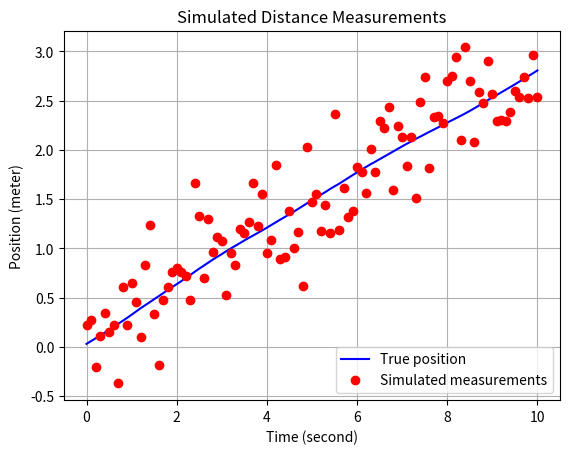

Reproduce this figure in Python. (Note: this script raises an exception after producing the figure.)
#!/usr/bin/env python
# coding: utf-8

# (Meas:measurements)=
# # Measurements
# Measurements, or the more formal word "observations", are in many ways our direct contact with the real world as they contribute with information on how our platform relates to the surroundings.
# 
# ```{note}
# Eventhough *measurements* and *observations* can be considerred as synomyms in this context, one may find it more natural to use the word *measurement* in this context.
# 
# Sensors measure - humans observe...
# ```
# 
# If we for example measure the distance from our trolley to a fixed point, we get information on the position. And if we count the revolutions of one of the wheels, we get information on the velocity.
# 
# ![measure](fig/measure.jpg)
# 
# But it gets even more complicated than this as time goes by. If you measure position over time you will also indirectly get some information about the velocity. And the other way round, by measuring the velocity over time you will also indirectly get some information about the position. This is due to the fact that both position and velocity are naturally related to one another through the time derivative.
# 
# $$
# \dot{x} = \frac{dx}{dt}
# $$
# 
# In addition there may also likely be other connections beween the elements of the state vector in the dynamic model that also contribute with subtile connections within the system. We will get back to this later, but for now we continue with our trolley on rails.

# ## Measurement Equation
# The measurement equation basically connects the measurements with one or more elements in the state vector. It can be stated as follows.
# 
# $$
# z=Hx + v
# $$
# 
# where the vector $z$ is the measurement vector, the matrix $H$ is called *design matrix*, the vector $x$ is the state vector and the vector $v$ is the measurement noise. Since we are directly measuring the position which is an element of the state vector, the measurement equation becomes as follows.
# 
# $$
# \begin{bmatrix}
#   z
# \end{bmatrix}
# =
# \begin{bmatrix}
#   1 &0\\
# \end{bmatrix}
# \begin{bmatrix}
#   x\\
#   \dot{x}\\
# \end{bmatrix}
# +
# \begin{bmatrix}
#   v
# \end{bmatrix}
# $$
# 
# Assume that we have a laser scanner on our trolley that measure the distance to a fixed point as in {ref}`Intro:mean_and_variance`. The laserscanner measures the distance every second as the trolley rolls ahead for 10 seconds.
# 
# ```{figure} fig/laserscan.png
# :name: laserscan_meas
# 
# Laser Scanner
# ```

# ### Simulating Measurements
# When working with these initial examples, one problem is that we typically do not have any real measurements available to test the algorithms. So, in this situation it is sometimes useful to use the true process and generate a set of synthetic measurements with some specified measurement noise characteristics. This way we do not have to rely on any real measurements while prototyping, but we can instead simulate the performance of our algorithm with these syntetic measurements.
# 
# So, the generation of simulated distance measurements from a sensor sampling at 10Hz on our trolley rolling down the rails may look something like this.

# In[1]:


from numpy import array, sqrt, random, arange
import matplotlib.pyplot as plt

# System values
dt = 0.1       # interval [seconds] / (i.e. 10Hz)
samples = 100  # number of samples
qv = 0.01      # process noise [(meter/second)^2/second]
r = 0.1        # measurement noise [meter^2]

# Inital state vector
x0 = array([[0],      # position [meter]
            [0.3]])   # velocity [meter/second]
xt = x0

# Transition matrix
phi = array([[1, dt],
             [0, 1]])

# Design matrix
H = array([[1, 0]])

# Initialize plot vectors
xt_all = []; z_all = []

# Main loop
for k in range(0, samples + 1):
    
    # Compute true trajectory
    xt = phi@xt + array([[0],
                         [random.normal(0, qv)]])
    
    # Generate noisy measurements
    z = H@xt + random.normal(0, sqrt(r))
    
    # Accumulate plot vectors
    xt_all.append(xt)
    z_all.append(z)

# Extract plot information
pos_true = [xt[0, 0] for xt in xt_all]
z_sim = [z[0, 0] for z in z_all]

# Time
time = arange(0, samples + 1)*dt

# Plot results
plt.title('Simulated Distance Measurements')
plt.plot(time, pos_true, 'b', label='True position')
plt.plot(time, z_sim, 'ro', label='Simulated measurements')
plt.xlabel('Time (second)')
plt.ylabel('Position (meter)')
plt.legend(loc='lower right')
plt.grid();plt.show()


# Note that real measurements are in general much more complex than these idealized simulated measurements as real measurements contain all sorts of sensor dependent effects such as: biases, scale factors and various sensor errors. In addition they are typically prone to outliers due to e.g. sensor malfunction that we need to adress before we can use them.
# 
# We will get back to real measurements later, so we stick to the simulated measurements for now.

# ### Example 3.1
# What if the trolley contains a speedometer? Let's say that the sensor counts the number of wheel rotations as a function of time.
# 
# ```{figure} fig/speed.png
# Wheel Sensor
# ```
# 
# The first thing we need to to is to establish the connection between our velocity measurement and the elements of the state vector through the measurement equation.
# 
# $$
# z = Hx + v
# $$
# 
# Let's say we want to estimate velocity with this new sensor. A simple velocity sensor can be expressed as follows.
# 
# $$
# v = \frac{2 \pi r}{\Delta t}
# $$
# 
# where $v$ is the velocity, $r$ is the wheel radius and $\Delta t$ is the measured time interval between the pulses coming from the sensor. Thus the measurement equation can be written as follows.
# 
# $$
# z = \frac{1}{2 \pi r}\dot{x}
# $$
# 
# In matrix form it will look something like this.
# 
# $$
# \begin{bmatrix}
#   z\\
# \end{bmatrix}
# =
# \begin{bmatrix}
#   0 &\frac{1}{2 \pi r}\\
# \end{bmatrix}
# \begin{bmatrix}
#   x\\
#   \dot{x}\\
# \end{bmatrix}
# +
# \begin{bmatrix}
#   v\\
# \end{bmatrix}
# $$
# 
# Note that if we estimate the velocity this way, we will get all our measurements with varying frequency depending on the velocity. Thus we get more measurements when the velocity is high, and fewer measurements when the velocity is low. This behaviour doesn't fit well in a digital filter design, so in practice we will need to resample these measurements at constant intervals before they enter the filter. This resampling is typically done at the sensor side in order for the sensor to provide measurements at constant time intervals.
# 
# ```{note}
# Note that most digital sensors that we use for navigation will typically provide their measurements at constant time intervals.
# ```
# 
# Then how do we deal with measurements having different sampling rates and also out of synchronization? We get back to this later on. For now we assume that the measurements are provided by the sensor at constant time intervals.

# (Meas:nonlinear)=
# ## Non-Linear Measurements
# So, until now we have been looking at measurement equations that have a linear relationship between the measurements and the elements of the state vector, e.g. the distance and velocity measurements in the previous examples.
# 
# But what happens when the relationship is non-linear? One simple example of getting a non-linear relationship between the measurements and the elements of the state vector is by mounting our laser scanner a little bit higher, thus measuring the slope distance.
# 
# ```{figure} fig/laserscan_nl.png
# :name: laserscan_nl
# 
# Laser Scanner (high mount)
# ```
# 
# Again the first thing we need to do is to establish the connection between our measured slope distance and the elements of the state vector through the measurement equation.
# 
# $$
# z = Hx + v
# $$
# 
# The relationship between the measured slope distance and the elements of the state vector can easilly be derived from the figure. It will look something like this.
# 
# $$
# z = f(x, h) = \sqrt{x^2 + h^2}
# $$
# 
# where $z$ is the slope distance, $x$ is the position and $h$ is the mounting height. The mounting height is here assumed to be constant.
# 
# This is obviously a non-linear equation that doesn't fit our generic linear measurement equation. Therefore it must be linearized in order to be able to use our linear framwork. In practice the actual linearization is done through *Jacobian matrices* while introducing a set of preliminary values to represent geometry at every instant in time. The Jacobian matrix is a essentially a generalization of the gradient of a vector valued function of several variables.
# 
# ### Preliminary values
# In order to establish an approximation of the correct geometry, we need to introduce *preliminary values* to represent these quantities. In the following example we will need to introduce prelimary values for both the slope distance and the unknown position.
# 
# $$
# \begin{align}
#   s =& s_0 + ds\\
#   x =& x_0 + dx\\
# \end{align}
# $$
# 
# First we will rename the slope distance from $z$ to $s$ to avoid confusion with our previous notation. Then we can approximate the slope distance as follows.
# 
# $$
# s \approx s_0 + \frac{\partial f(x)}{\partial x} dx
# $$
# 
# where $s$ is the slope distance and $s_0$ is the preliminary slope distance. Rearranging the equation slightly and introducing the preliminary values for the unknowns, we can now write like this.
# 
# $$
# s - s_0 = \frac{x_0}{\sqrt{x_0^2 + h^2}} dx
# $$
# 
# For completness, we also write the linear matrix form of the measurement equation. It becomes like this.
# 
# $$
# z = Hx + v
# $$
# 
# $$
# \begin{bmatrix}
#   s - s_0\\
# \end{bmatrix}
# =
# \begin{bmatrix}
#   \frac{x_0}{\sqrt{x_0^2 + h^2}}\\
# \end{bmatrix}
# \begin{bmatrix}
#   dx\\
# \end{bmatrix}
# +
# \begin{bmatrix}
#   v\\
# \end{bmatrix}
# $$

# ```{note}
# Note that that by the use of *sympy's* internal Jacobian function we can effectively derive the design matrix representing our linearized slope distance.
# ```

# This is the same as the one we derived above as we expected.

# In[2]:


from sympy import Matrix, symbols, sqrt

x0, h = symbols('x0 h')

# Measurement equation
s = Matrix([sqrt(x0**2 + h**2)])

# Vector of variables
y = Matrix([x0])

# Design matrix
H = s.jacobian(y)
display(H)


# From now on we will use this approach whenever we need to establish linearized versions of any non-linear equations. This goes both for the dynamic equations and for the measurement equations as they both may be non-linear by nature.

# ### Example 3.2
# To verify the validity of our linearization, we introduce a numerical example based on a our measured slope distance with the laser scanner. Note that the number of significant digits in the results below are intentionally chosen to be somewhat large, i.e. five digits. However, the reason for this is to visualise the level of significant digits in which the iteration converges.

# In[3]:


from numpy import array, sqrt
from numpy.linalg import inv

# Initial values
h = 1       # Mounting height [meter]
s = 3.47    # Measured slope distance [meter]
x0 = 2.0    # Preliminary position [meter]


# 1. Estimated position from slope distance (non-linear)
x = sqrt(s**2 - h**2)
print(f"Estimated position (non-linear): {x:10.5f} m")


# 2. Estimated position from slope distance (linearized)

# Preliminary slope distance
s0 = sqrt(x0**2 + h**2)

# Measurement vector
z = s - s0

# Design matrix
H = x0/sqrt(x0**2 + h**2)

# Compute position
dx = 1/H*z
x = x0 + dx
print(f"Estimated position (linearized): {x:10.5f} m")


# Note the slight change in the value from the 2nd decimal onwards. The reason for this difference is the acurracy of the preliminary value $x_0$. Depending on the problem at hand, it is usually easy to provide reasonably good preliminary values for the geometry represented by the design matrix. Since the original measurement equation is linearized, it can only represent the linear trend in the original equaition. Thus for the approximation to reflect the true geometry, the preliminary value must be close enough to the unknown true value for the linear appriximation to reflect the real changes. Thus in practice we will have to iterate the solution until it converges to the true value.

# In[4]:


# Iterate to improve the preliminary value
for i in range(0, 3):
    
    # Preliminary slope distance
    s0 = sqrt(x0**2 + h**2)
    
    # Measurement vector
    z = array(s - s0)
    
    # Design matrix
    H = x0/sqrt(x0**2 + h**2)
    
    # Compute position
    dx = 1/H*z
    x0 = x0 + dx
    print(f"Iteration {i:d} : {x0:10.5f} m")


# ## Summary
# In this chapter we have breifly looked into the functional relationship between the measurements and the elements of the state vector. We will get back to this later on, but for now it will serve as an introduction to the concepts of a linear measurement equation. Further we looked into how we could simulate a set of measurements based on a computed trajectory from a dynamic model.
# 
# At last we also touched the linearization of non-linear measurement equations and the introduction of preliminary values to establish a representative geometry for the problem at hand.
# 
# The linearization of non-linear equations can be generalized as follows.
# 
# $$
# \begin{align}
#   z =& f(x, y, \dots)\\
#   z =& f(x_0 + dx, y_0 + dy, \dots)\\
#   \vdots \\
#   z \approx& f(x_0, y_0, \dots) + \frac{\partial f(x, y, \dots)}{\partial x}dx + \frac{\partial f(x, y, \dots)}{\partial y}dy + \dots\\
# \end{align}
# $$
# 
# So, now it's about time to put it all togehter - we are ready for our very first generic approach to the filtering problem through what is also known as the Bayes filter...
